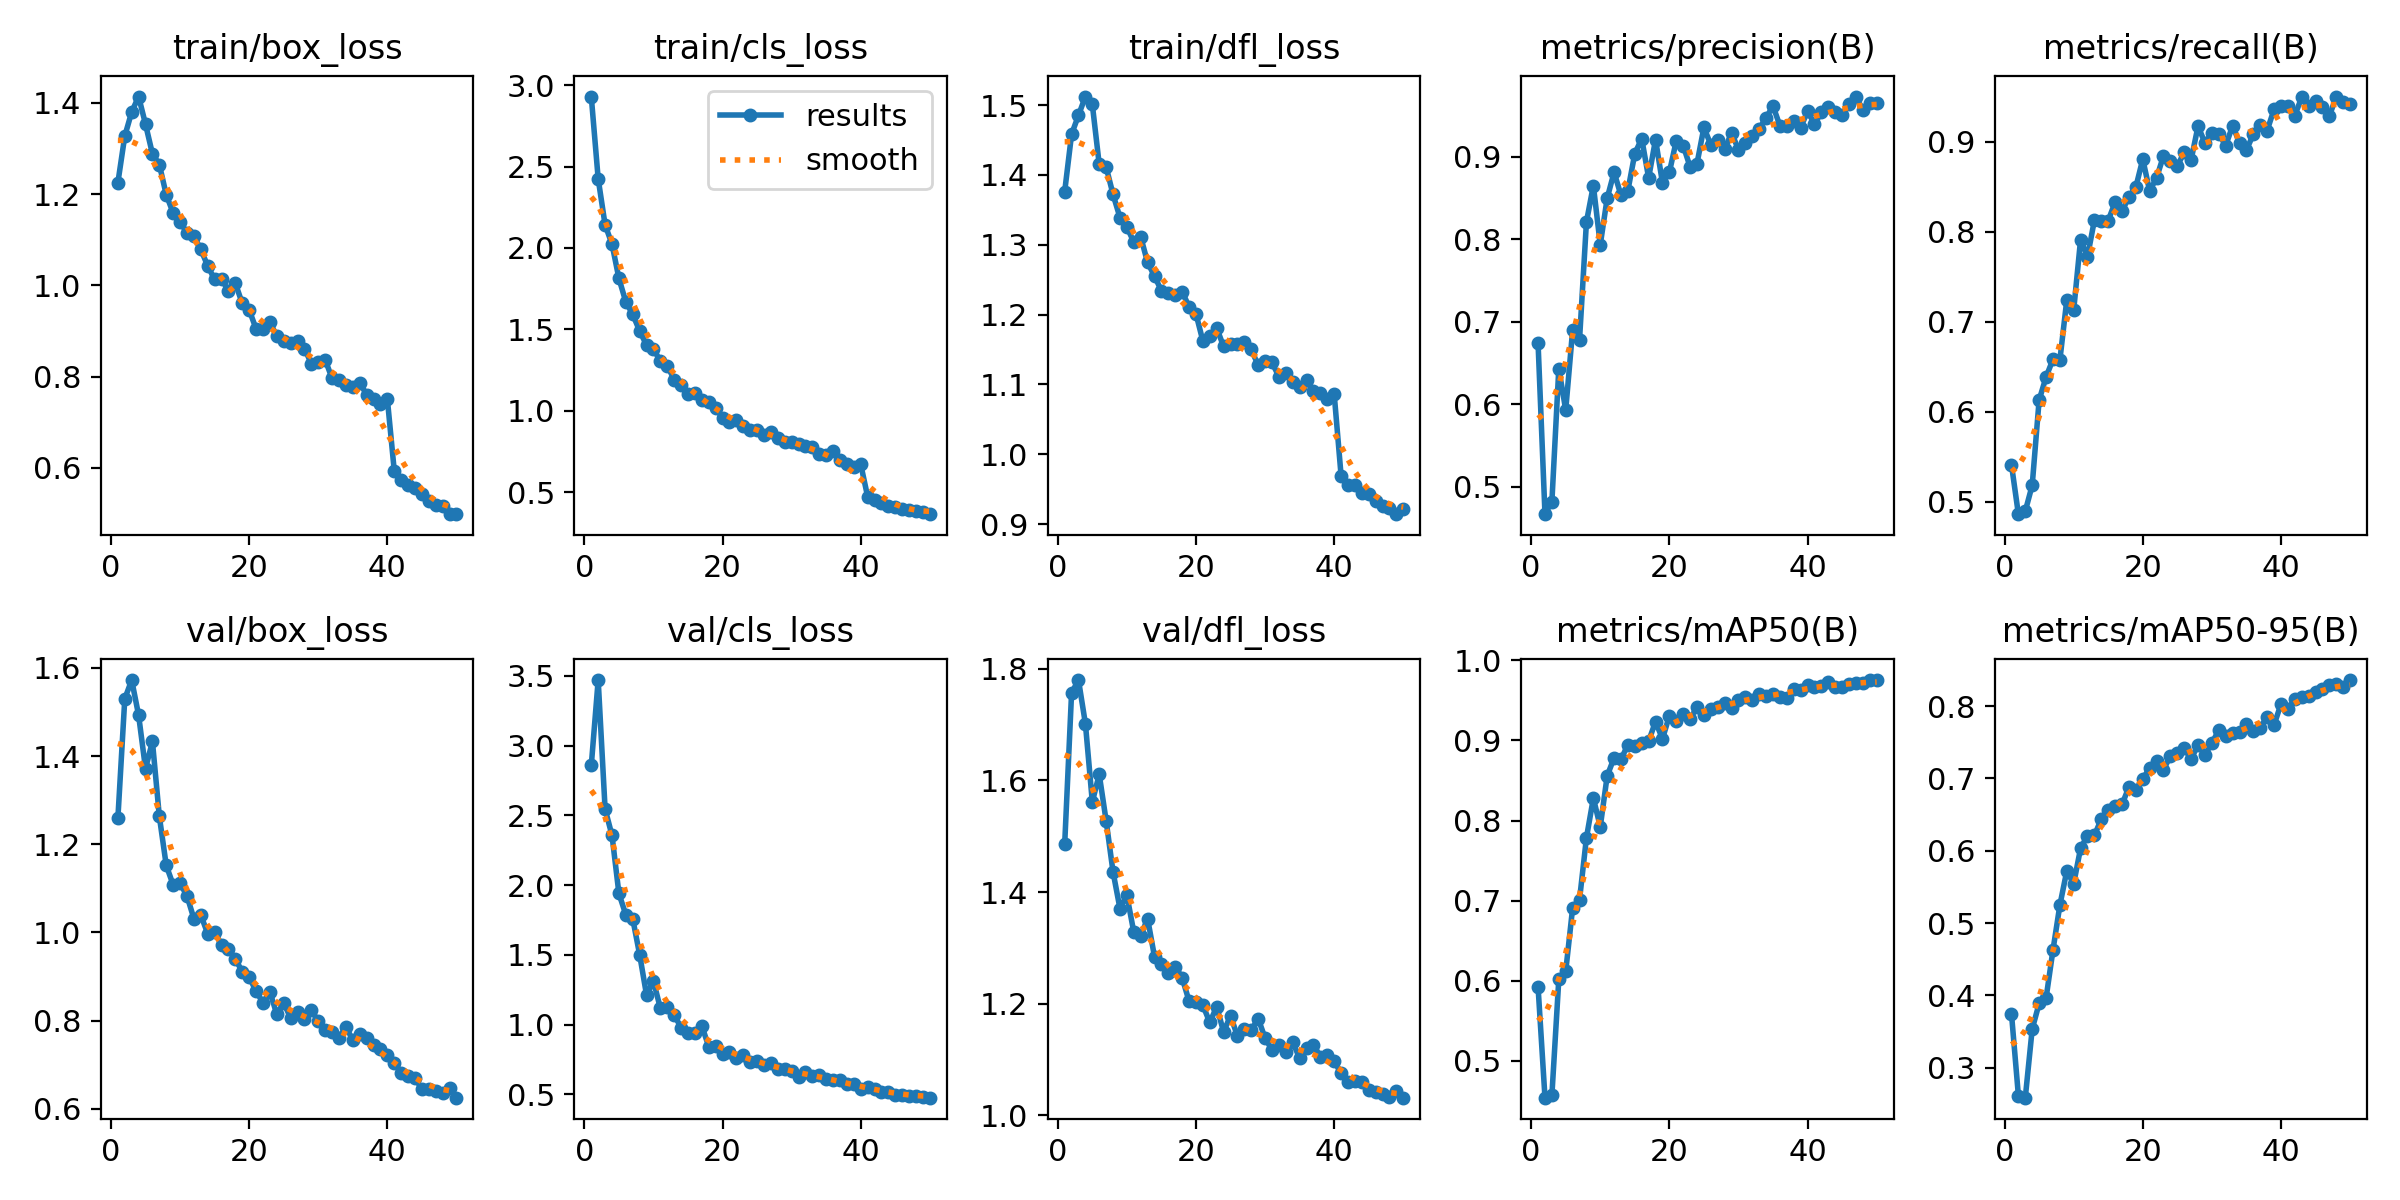

The data file committed next to this chart (first rows):
epoch, time, train/box_loss, train/cls_loss, train/dfl_loss, metrics/precision(B), metrics/recall(B), metrics/mAP50(B), metrics/mAP50-95(B), val/box_loss, val/cls_loss, val/dfl_loss, lr/pg0, lr/pg1, lr/pg2
1, 1959, 1.225, 2.93, 1.376, 0.6735, 0.5413, 0.5922, 0.3747, 1.259, 2.857, 1.485, 0.0004742, 0.0004742, 0.0004742
2, 3869, 1.327, 2.424, 1.458, 0.4666, 0.4863, 0.4542, 0.2615, 1.53, 3.469, 1.757, 0.0009317, 0.0009317, 0.0009317
3, 5802, 1.38, 2.142, 1.485, 0.482, 0.4897, 0.4574, 0.2586, 1.572, 2.545, 1.78, 0.00137, 0.00137, 0.00137
4, 7707, 1.414, 2.024, 1.512, 0.6431, 0.5184, 0.6019, 0.3535, 1.493, 2.356, 1.702, 0.001344, 0.001344, 0.001344
5, 9617, 1.353, 1.813, 1.501, 0.5928, 0.6129, 0.6119, 0.3888, 1.372, 1.939, 1.562, 0.001316, 0.001316, 0.001316
6, 11689, 1.288, 1.669, 1.415, 0.6897, 0.6385, 0.6908, 0.3958, 1.433, 1.787, 1.611, 0.001288, 0.001288, 0.001288
7, 13674, 1.265, 1.592, 1.411, 0.6782, 0.6583, 0.7014, 0.4623, 1.263, 1.758, 1.528, 0.001259, 0.001259, 0.001259
8, 15667, 1.199, 1.49, 1.372, 0.8208, 0.6573, 0.7786, 0.5245, 1.152, 1.501, 1.436, 0.001231, 0.001231, 0.001231
9, 17472, 1.159, 1.404, 1.339, 0.8648, 0.724, 0.8279, 0.5719, 1.108, 1.211, 1.37, 0.001203, 0.001203, 0.001203
10, 19547, 1.139, 1.377, 1.325, 0.7932, 0.7128, 0.7923, 0.5543, 1.111, 1.31, 1.394, 0.001174, 0.001174, 0.001174
11, 21495, 1.115, 1.307, 1.304, 0.8496, 0.7912, 0.8557, 0.6035, 1.083, 1.117, 1.328, 0.001146, 0.001146, 0.001146
12, 23534, 1.109, 1.277, 1.311, 0.8811, 0.7723, 0.8783, 0.6208, 1.031, 1.127, 1.322, 0.001118, 0.001118, 0.001118
13, 25475, 1.079, 1.191, 1.275, 0.853, 0.813, 0.8762, 0.6212, 1.039, 1.069, 1.352, 0.001089, 0.001089, 0.001089
14, 27403, 1.043, 1.159, 1.255, 0.8589, 0.812, 0.8948, 0.6439, 0.9976, 0.9771, 1.284, 0.001061, 0.001061, 0.001061
15, 29216, 1.013, 1.106, 1.234, 0.9037, 0.8125, 0.8936, 0.6564, 1.002, 0.9408, 1.271, 0.001033, 0.001033, 0.001033
16, 30975, 1.015, 1.11, 1.23, 0.9217, 0.833, 0.8965, 0.6618, 0.9719, 0.9369, 1.255, 0.001005, 0.001005, 0.001005
17, 32724, 0.9873, 1.064, 1.229, 0.8742, 0.8232, 0.8991, 0.664, 0.9636, 0.9897, 1.266, 0.0009763, 0.0009763, 0.0009763
18, 34448, 1.005, 1.056, 1.233, 0.9206, 0.8388, 0.9235, 0.6882, 0.9397, 0.8418, 1.246, 0.000948, 0.000948, 0.000948
19, 36249, 0.9604, 1.018, 1.211, 0.8682, 0.8498, 0.9019, 0.6846, 0.9112, 0.8443, 1.204, 0.0009197, 0.0009197, 0.0009197
20, 37982, 0.9464, 0.9568, 1.201, 0.8809, 0.8808, 0.9306, 0.6995, 0.8987, 0.7915, 1.202, 0.0008914, 0.0008914, 0.0008914
21, 39723, 0.9045, 0.9311, 1.162, 0.9192, 0.8453, 0.9238, 0.7144, 0.8671, 0.8038, 1.197, 0.0008631, 0.0008631, 0.0008631
22, 41444, 0.9048, 0.944, 1.169, 0.9134, 0.8601, 0.9325, 0.7244, 0.8406, 0.7626, 1.166, 0.0008348, 0.0008348, 0.0008348
23, 43170, 0.92, 0.9058, 1.181, 0.8875, 0.8844, 0.9266, 0.7121, 0.8656, 0.7816, 1.194, 0.0008065, 0.0008065, 0.0008065
24, 44891, 0.8879, 0.883, 1.154, 0.8915, 0.8786, 0.9418, 0.731, 0.8144, 0.7315, 1.149, 0.0007782, 0.0007782, 0.0007782
25, 46611, 0.8781, 0.8846, 1.158, 0.9353, 0.873, 0.9319, 0.7348, 0.8405, 0.7381, 1.178, 0.0007499, 0.0007499, 0.0007499
26, 48350, 0.8732, 0.8522, 1.157, 0.9142, 0.8887, 0.9393, 0.7418, 0.806, 0.7102, 1.142, 0.0007216, 0.0007216, 0.0007216
27, 50098, 0.8781, 0.868, 1.16, 0.92, 0.8802, 0.9419, 0.7264, 0.8208, 0.7259, 1.154, 0.0006934, 0.0006934, 0.0006934
28, 51849, 0.8612, 0.8335, 1.15, 0.9089, 0.9174, 0.9463, 0.7468, 0.8036, 0.6815, 1.152, 0.0006651, 0.0006651, 0.0006651
29, 53571, 0.8285, 0.8114, 1.128, 0.9289, 0.8988, 0.9401, 0.7325, 0.8233, 0.6815, 1.173, 0.0006368, 0.0006368, 0.0006368
30, 55293, 0.8318, 0.8104, 1.134, 0.9083, 0.9095, 0.95, 0.7488, 0.7992, 0.6651, 1.138, 0.0006085, 0.0006085, 0.0006085
31, 57026, 0.8369, 0.7952, 1.131, 0.9159, 0.9087, 0.9541, 0.7667, 0.778, 0.6233, 1.117, 0.0005802, 0.0005802, 0.0005802
32, 58755, 0.7959, 0.7857, 1.111, 0.9245, 0.8959, 0.9501, 0.7582, 0.7741, 0.6587, 1.125, 0.0005519, 0.0005519, 0.0005519
33, 60498, 0.7934, 0.7792, 1.116, 0.9337, 0.9177, 0.9579, 0.7622, 0.7611, 0.6306, 1.114, 0.0005236, 0.0005236, 0.0005236
34, 62254, 0.7812, 0.7333, 1.104, 0.9473, 0.8992, 0.9559, 0.7648, 0.7861, 0.641, 1.13, 0.0004953, 0.0004953, 0.0004953
35, 64012, 0.7782, 0.731, 1.096, 0.9612, 0.8911, 0.9575, 0.7748, 0.7558, 0.6088, 1.102, 0.000467, 0.000467, 0.000467
36, 65776, 0.7868, 0.7505, 1.106, 0.9374, 0.9084, 0.9544, 0.7656, 0.7702, 0.6058, 1.12, 0.0004387, 0.0004387, 0.0004387
37, 67676, 0.76, 0.7001, 1.09, 0.937, 0.9183, 0.9534, 0.77, 0.7608, 0.6018, 1.126, 0.0004104, 0.0004104, 0.0004104
38, 69665, 0.7497, 0.6726, 1.088, 0.9428, 0.9126, 0.9643, 0.7853, 0.7455, 0.5704, 1.105, 0.0003821, 0.0003821, 0.0003821
39, 71584, 0.7391, 0.6544, 1.079, 0.9352, 0.9362, 0.9623, 0.774, 0.7367, 0.5706, 1.108, 0.0003538, 0.0003538, 0.0003538
40, 73560, 0.7502, 0.6706, 1.087, 0.9548, 0.9397, 0.9692, 0.8027, 0.7226, 0.5387, 1.097, 0.0003255, 0.0003255, 0.0003255
41, 75481, 0.593, 0.4717, 0.9696, 0.9396, 0.9393, 0.967, 0.7964, 0.7049, 0.5508, 1.075, 0.0002972, 0.0002972, 0.0002972
42, 77294, 0.5726, 0.4507, 0.9555, 0.9535, 0.9292, 0.9676, 0.8094, 0.6822, 0.5383, 1.06, 0.0002689, 0.0002689, 0.0002689
43, 79261, 0.5631, 0.4321, 0.9567, 0.96, 0.9496, 0.973, 0.8122, 0.6754, 0.5194, 1.062, 0.0002406, 0.0002406, 0.0002406
44, 81203, 0.5549, 0.4159, 0.9452, 0.9539, 0.9401, 0.9661, 0.814, 0.6704, 0.5164, 1.059, 0.0002123, 0.0002123, 0.0002123
45, 83205, 0.5421, 0.4073, 0.9438, 0.9502, 0.9451, 0.9672, 0.8197, 0.6442, 0.4934, 1.045, 0.0001841, 0.0001841, 0.0001841
46, 85073, 0.5266, 0.397, 0.9334, 0.9642, 0.9382, 0.9705, 0.8241, 0.6452, 0.4966, 1.041, 0.0001558, 0.0001558, 0.0001558
47, 87020, 0.5177, 0.3885, 0.9265, 0.9728, 0.9286, 0.9713, 0.8293, 0.6413, 0.4912, 1.037, 0.0001275, 0.0001275, 0.0001275
48, 88868, 0.5153, 0.3828, 0.9233, 0.9565, 0.9504, 0.972, 0.8311, 0.6363, 0.4883, 1.033, 9.91726e-05, 9.91726e-05, 9.91726e-05
49, 90699, 0.499, 0.3768, 0.9143, 0.9651, 0.9441, 0.9748, 0.8266, 0.6481, 0.4797, 1.042, 7.08784e-05, 7.08784e-05, 7.08784e-05
50, 92668, 0.4983, 0.3653, 0.9214, 0.9652, 0.9422, 0.9753, 0.836, 0.6254, 0.4756, 1.031, 4.25842e-05, 4.25842e-05, 4.25842e-05
